Run: headless pygame with SDL's dummy video driver; simulated clock (each Clock.tick advances the game by its frame time, no real sleeping); random seed 0; keys injected as events and as key.get_pressed() state; mouse plan: one left click at the window centre at the start of phase 2, then a move to the lower-right quarter at the start of phase 3.
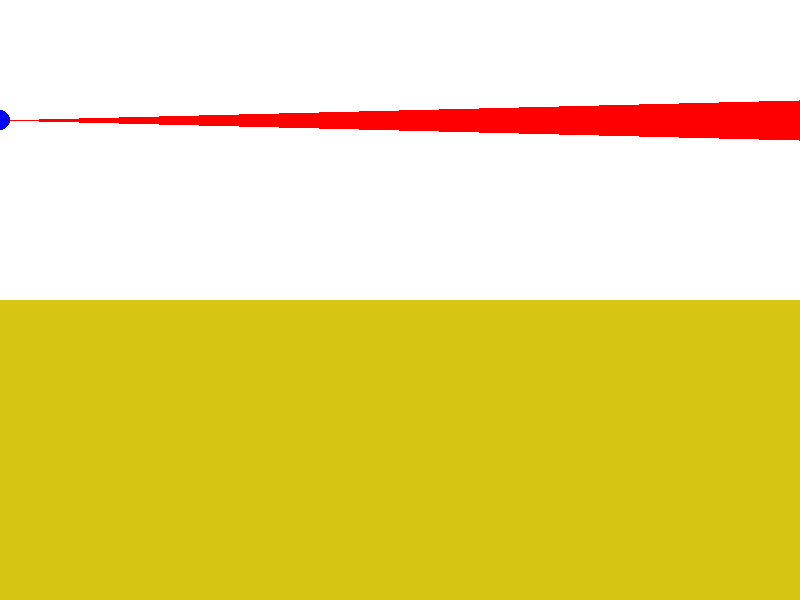
Frame 1 of 4 · flips 1–60 · no input
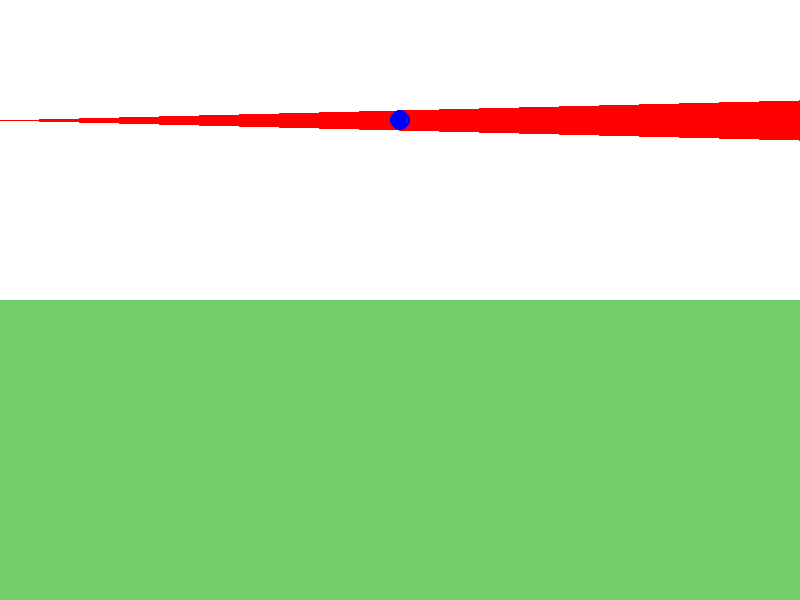
Frame 2 of 4 · flips 61–180 · clicked the window centre · tapped SPACE, RETURN · held RIGHT (→), D
Frame 3 of 4 · flips 181–300 · moved the mouse to the lower-right quarter · held DOWN (↓), S · screen unchanged from frame 2, image omitted
Frame 4 of 4 · flips 301–420 · held LEFT (←), A, UP (↑), W · screen unchanged from frame 3, image omitted

The pygame program that drew these frames:

from random import randint, random
import pygame
from pygame.locals import *
from sys import exit

pygame.init()

screen = pygame.display.set_mode((800, 600), 0, 32)

num1 = randint(0, 255)
num2 = randint(0, 255)
num3 = randint(0, 255)

color1 = (num2, num1, num3)
color2 = (num3, num2, num1)
factor = 0

def blend_color(color1, color2, blend_factor):
    red1, green1, blue1 = color1
    red2, green2, blue2 = color2
    red = red1+(red2-red1)*blend_factor
    green = green1+(green2-green1)*blend_factor
    blue = blue1+(blue2-blue1)*blend_factor
    return int(red), int(green), int(blue)

while True:

    for event in pygame.event.get():
        if event.type == QUIT:
            exit()

    screen.fill((255, 255, 255))

    tri = [(0, 120), (799, 100), (799, 140)]
    pygame.draw.polygon(screen, (255, 0, 0), tri)
    pygame.draw.circle(screen, (0, 0, 255), (int(factor*799), 120), 10)

    x, y = pygame.mouse.get_pos()
    if pygame.mouse.get_pressed()[0]:
        factor = x/799
        pygame.display.set_caption('Pygame color blend test - %.3f' %factor)

    color = blend_color(color1, color2, factor)
    pygame.draw.rect(screen, color, (0, 300, 800, 300))

    pygame.display.update()
